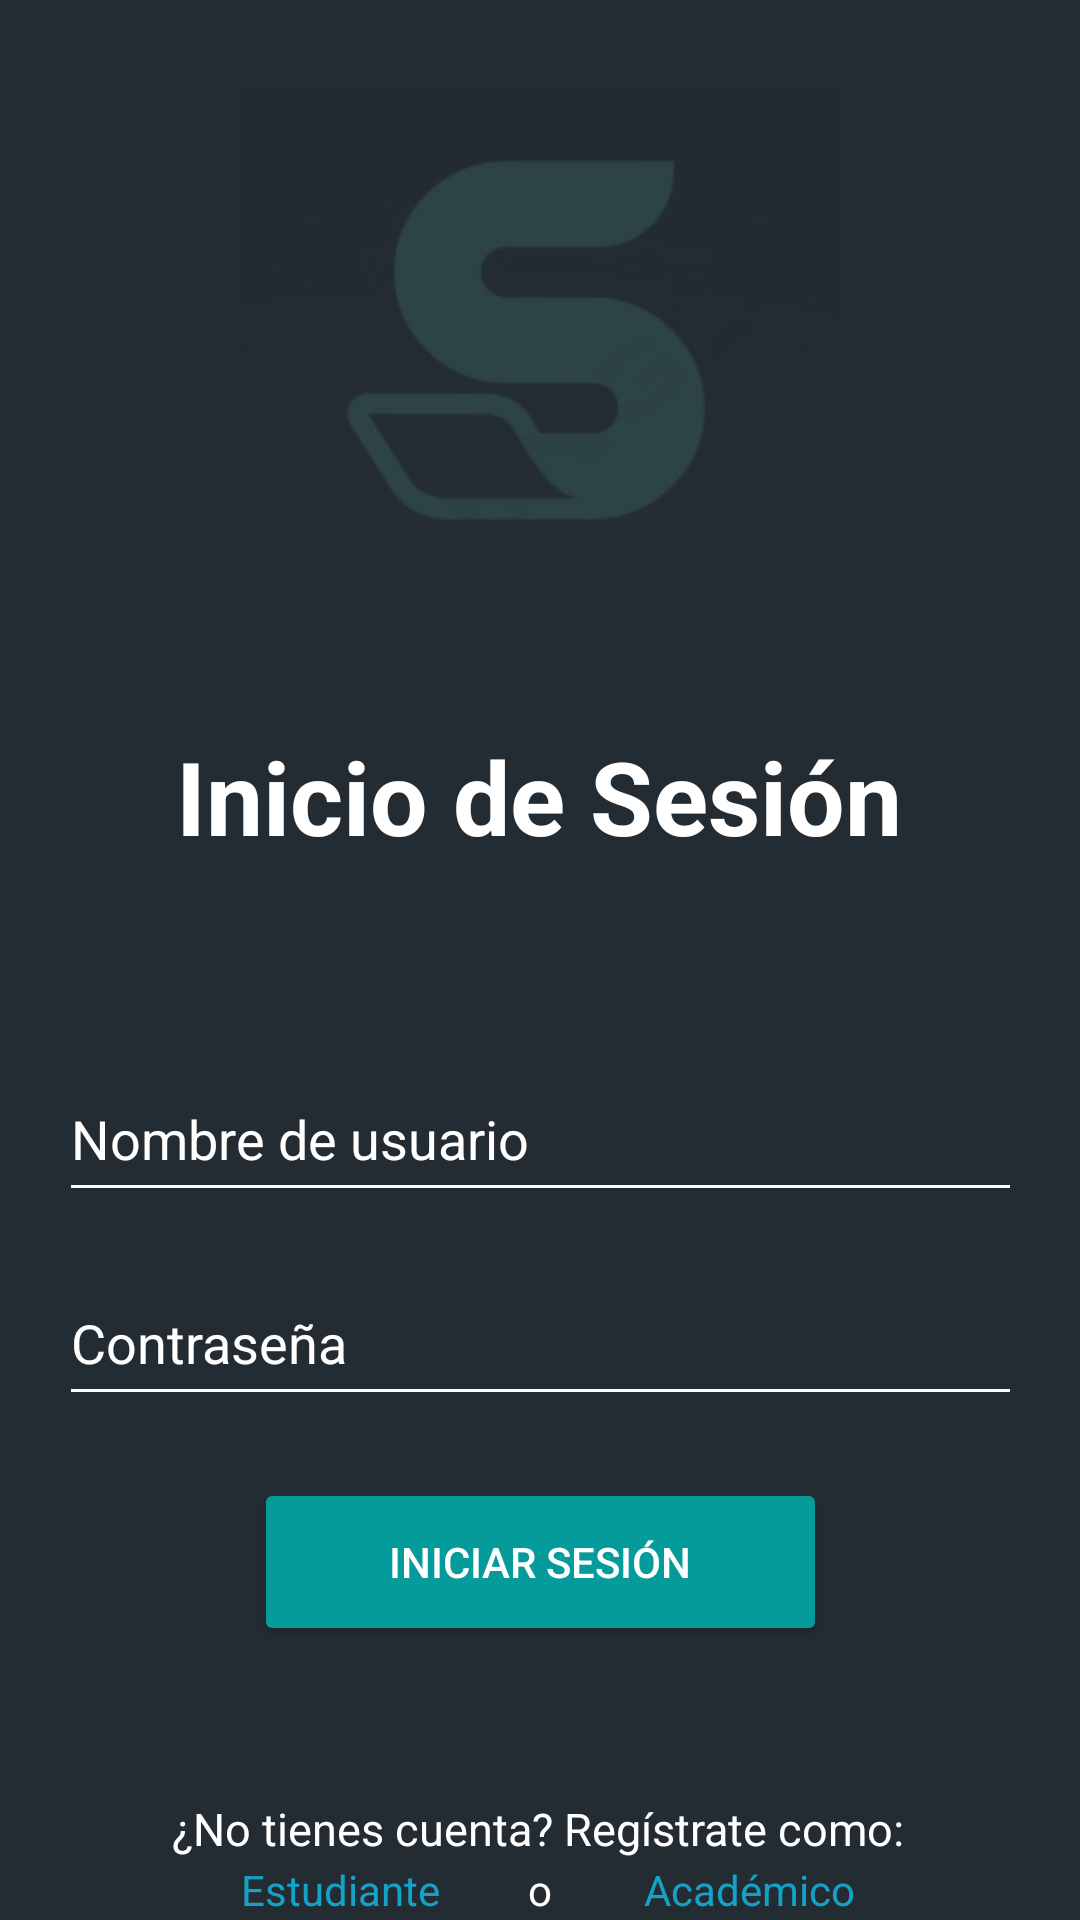

Reconstruct the res/layout file that produces this screen, plus the resources it refers to.
<!-- AndroidManifest.xml: application theme Theme.StudyTechMobile -->
<!-- res/layout/activity_login.xml -->
<?xml version="1.0" encoding="utf-8"?>
<androidx.constraintlayout.widget.ConstraintLayout xmlns:android="http://schemas.android.com/apk/res/android"
    xmlns:app="http://schemas.android.com/apk/res-auto"
    xmlns:tools="http://schemas.android.com/tools"
    android:layout_width="match_parent"
    android:layout_height="match_parent"
    tools:context=".ui.Login"
    android:background="@color/fondo_login">

    <ImageView
        android:id="@+id/imageView"
        android:layout_width="200dp"
        android:layout_height="200dp"
        android:src="@drawable/login"
        android:alpha="0.2"
        app:layout_constraintTop_toTopOf="@+id/textView4"
        app:layout_constraintStart_toStartOf="parent"
        app:layout_constraintEnd_toEndOf="parent"
        app:layout_constraintBottom_toBottomOf="@+id/textView4"
        app:layout_constraintHorizontal_bias="0.5"
        app:layout_constraintVertical_bias="1.5"
        tools:ignore="MissingConstraints" />


    <ProgressBar
        android:id="@+id/loading"
        android:layout_width="wrap_content"
        android:layout_height="wrap_content"
        android:layout_gravity="center"
        android:layout_marginTop="64dp"
        android:layout_marginBottom="64dp"
        android:visibility="gone"
        app:layout_constraintBottom_toBottomOf="parent"
        app:layout_constraintEnd_toEndOf="@+id/password"
        app:layout_constraintStart_toStartOf="@+id/password"
        app:layout_constraintTop_toTopOf="parent"
        app:layout_constraintVertical_bias="0.3" />


    <androidx.appcompat.widget.AppCompatTextView
        android:id="@+id/Singin"
        android:layout_width="wrap_content"
        android:layout_height="wrap_content"
        android:layout_marginTop="8dp"
        android:text="¿No tienes cuenta? Regístrate como:"
        android:textColor="@color/white"
        android:textAlignment="center"
        android:textSize="15sp"
        app:layout_constraintBottom_toBottomOf="parent"
        app:layout_constraintEnd_toEndOf="parent"
        app:layout_constraintHorizontal_bias="0.497"
        app:layout_constraintStart_toStartOf="parent"
        app:layout_constraintTop_toBottomOf="@+id/login"
        app:layout_constraintVertical_bias="0.678" />

    <TextView
        android:id="@+id/registerStudent"
        android:layout_width="wrap_content"
        android:layout_height="wrap_content"
        android:text="Estudiante"
        android:textColor="#14A3C8"
        app:layout_constraintBottom_toBottomOf="parent"
        app:layout_constraintEnd_toEndOf="parent"
        app:layout_constraintHorizontal_bias="0.274"
        app:layout_constraintStart_toStartOf="parent"
        app:layout_constraintTop_toBottomOf="@+id/Singin"
        app:layout_constraintVertical_bias="0.444" />

    <TextView
        android:id="@+id/textView2"
        android:layout_width="wrap_content"
        android:layout_height="wrap_content"
        android:text="o"
        android:textColor="@color/white"
        app:layout_constraintBottom_toBottomOf="parent"
        app:layout_constraintEnd_toEndOf="parent"
        app:layout_constraintStart_toStartOf="parent"
        app:layout_constraintTop_toBottomOf="@+id/Singin"
        app:layout_constraintVertical_bias="0.444" />

    <TextView
        android:id="@+id/registerAcademic"
        android:layout_width="wrap_content"
        android:layout_height="wrap_content"
        android:text="Académico"
        android:textColor="#14A3C8"
        app:layout_constraintBottom_toBottomOf="parent"
        app:layout_constraintEnd_toEndOf="parent"
        app:layout_constraintHorizontal_bias="0.289"
        app:layout_constraintStart_toEndOf="@+id/textView2"
        app:layout_constraintTop_toBottomOf="@+id/Singin"
        app:layout_constraintVertical_bias="0.444" />

    <EditText
        android:id="@+id/password"
        android:layout_width="321dp"
        android:layout_height="52dp"
        android:layout_marginTop="16dp"
        android:hint="@string/label_password"
        android:imeActionLabel="@string/action_sign_in_short"
        android:imeOptions="actionDone"
        android:inputType="textPassword"
        android:selectAllOnFocus="true"
        android:textColor="@color/white"
        android:textColorHint="@color/white"
        android:backgroundTint="@color/white"
        app:layout_constraintEnd_toEndOf="parent"
        app:layout_constraintStart_toStartOf="parent"
        app:layout_constraintTop_toBottomOf="@+id/username" />

    <TextView
        android:id="@+id/textView4"
        android:layout_width="wrap_content"
        android:layout_height="wrap_content"
        android:layout_marginBottom="64dp"
        android:text="Inicio de Sesión"
        android:textColor="@color/white"
        android:textSize="34sp"
        android:textStyle="bold"
        app:layout_constraintBottom_toTopOf="@+id/username"
        app:layout_constraintEnd_toEndOf="parent"
        app:layout_constraintHorizontal_bias="0.497"
        app:layout_constraintStart_toStartOf="parent" />

    <EditText
        android:id="@+id/username"
        android:layout_width="321dp"
        android:layout_height="52dp"
        android:layout_marginTop="352dp"
        android:hint="@string/label_username"
        android:inputType="textEmailAddress"
        android:selectAllOnFocus="true"
        android:textColor="@color/white"
        android:textColorHint="@color/white"
        android:backgroundTint="@color/white"
        app:layout_constraintEnd_toEndOf="parent"
        app:layout_constraintStart_toStartOf="parent"
        app:layout_constraintTop_toTopOf="parent" />

    <Button
        android:id="@+id/login"
        android:layout_width="191dp"
        android:layout_height="56dp"
        android:layout_gravity="start"
        android:layout_marginTop="16dp"
        android:layout_marginBottom="64dp"
        android:backgroundTint="@color/botonesPrincipales"
        android:enabled="true"
        android:text="@string/label_button_login"
        android:textColor="@color/white"
        android:visibility="visible"
        app:layout_constraintBottom_toBottomOf="parent"
        app:layout_constraintEnd_toEndOf="parent"
        app:layout_constraintStart_toStartOf="parent"
        app:layout_constraintTop_toBottomOf="@+id/password"
        app:layout_constraintVertical_bias="0.146" />

</androidx.constraintlayout.widget.ConstraintLayout>
<!-- resources referenced by this layout -->
<resources>
  <color name="botonesPrincipales">#059b9a</color>
  <color name="fondo_login">#242c33</color>
  <color name="white">#FFFFFFFF</color>
  <!-- drawable login: jpg bitmap (drawable, 13020 bytes) -->
  <string name="action_sign_in_short">Sign in</string>
  <string name="label_button_login">Iniciar sesión</string>
  <string name="label_password">Contraseña</string>
  <string name="label_username">Nombre de usuario</string>
  <style name="Theme.StudyTechMobile" parent="Base.Theme.StudyTechMobile" />
  <style name="Base.Theme.StudyTechMobile" parent="Theme.Material3.DayNight.NoActionBar">
          
          
      </style>
</resources>
